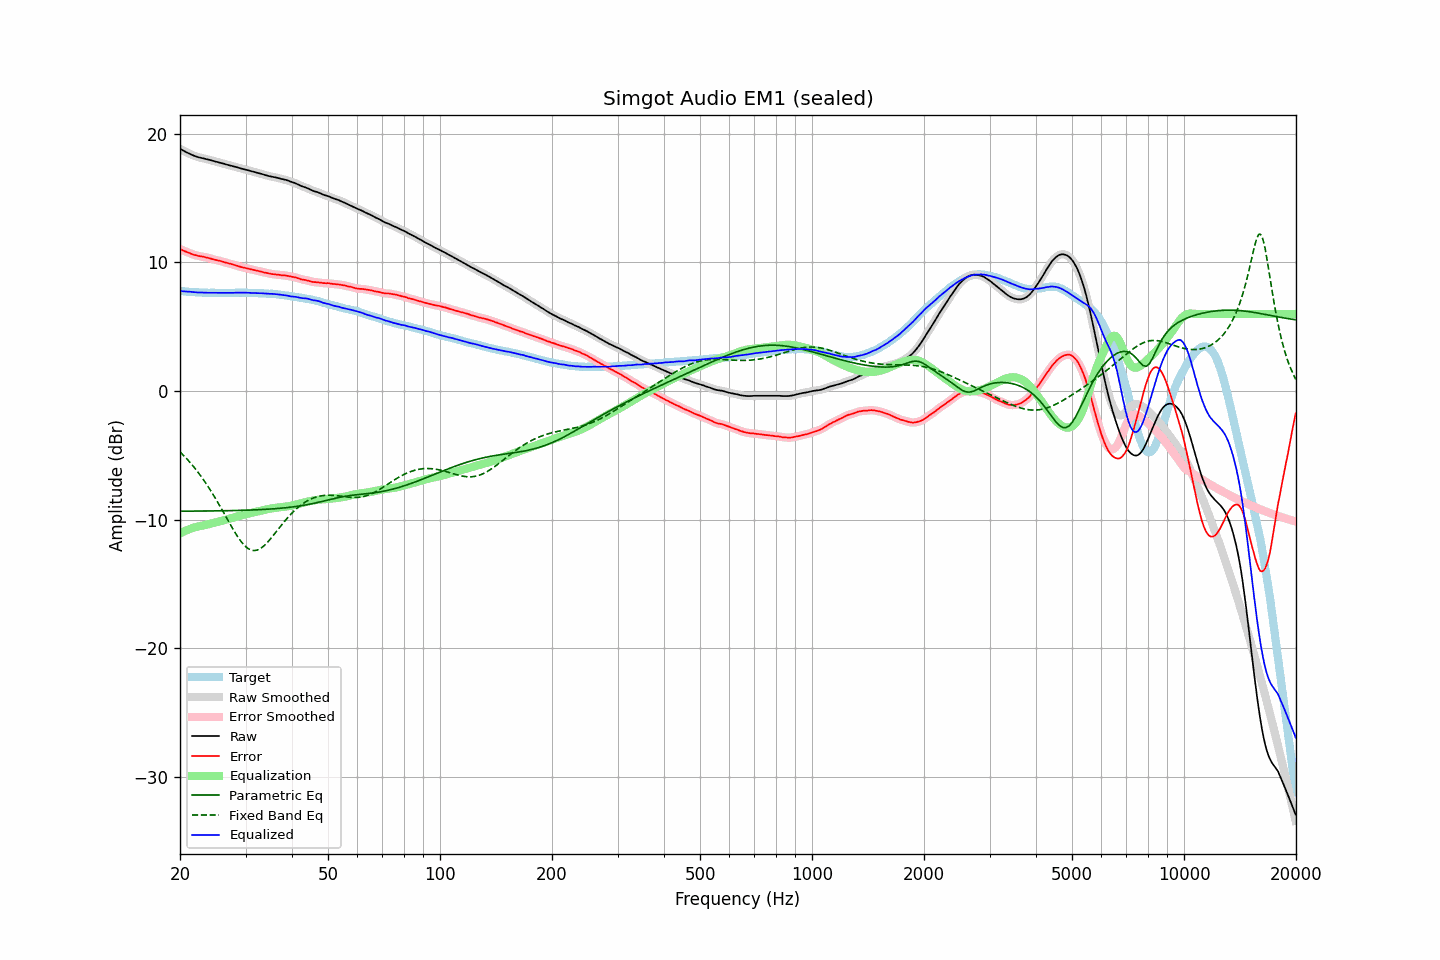

The file beside this chart, header and first rows:
frequency, raw, error, smoothed, error_smoothed, equalization, parametric_eq, fixed_band_eq, equalized_raw, equalized_smoothed, target
20.00, 18.84, 11.05, 18.84, 11.05, -11.06, -9.33, -4.72, 7.78, 7.78, 7.79
20.20, 18.77, 10.99, 18.77, 10.99, -10.99, -9.33, -4.84, 7.77, 7.77, 7.78
20.40, 18.70, 10.93, 18.70, 10.93, -10.93, -9.33, -4.97, 7.76, 7.76, 7.77
20.61, 18.63, 10.87, 18.63, 10.88, -10.88, -9.33, -5.10, 7.75, 7.75, 7.76
20.81, 18.57, 10.83, 18.57, 10.83, -10.82, -9.33, -5.23, 7.74, 7.74, 7.73
21.02, 18.51, 10.78, 18.51, 10.78, -10.77, -9.33, -5.37, 7.74, 7.74, 7.72
21.23, 18.45, 10.73, 18.45, 10.73, -10.72, -9.33, -5.51, 7.72, 7.73, 7.71
21.44, 18.40, 10.67, 18.39, 10.68, -10.68, -9.33, -5.65, 7.72, 7.71, 7.72
21.66, 18.34, 10.63, 18.34, 10.63, -10.64, -9.33, -5.80, 7.70, 7.70, 7.70
21.87, 18.29, 10.58, 18.29, 10.59, -10.60, -9.33, -5.96, 7.69, 7.69, 7.70
22.09, 18.25, 10.56, 18.24, 10.55, -10.56, -9.33, -6.11, 7.69, 7.68, 7.68
22.31, 18.20, 10.51, 18.20, 10.52, -10.53, -9.32, -6.27, 7.67, 7.67, 7.68
22.54, 18.17, 10.50, 18.17, 10.50, -10.50, -9.32, -6.44, 7.67, 7.67, 7.67
22.76, 18.15, 10.48, 18.14, 10.48, -10.47, -9.32, -6.61, 7.67, 7.67, 7.67
22.99, 18.12, 10.46, 18.12, 10.46, -10.45, -9.32, -6.78, 7.67, 7.67, 7.66
23.22, 18.09, 10.44, 18.09, 10.43, -10.42, -9.32, -6.96, 7.66, 7.66, 7.65
23.45, 18.06, 10.40, 18.05, 10.40, -10.40, -9.32, -7.14, 7.66, 7.66, 7.66
23.69, 18.02, 10.37, 18.02, 10.37, -10.37, -9.32, -7.33, 7.65, 7.65, 7.65
23.92, 17.99, 10.35, 17.99, 10.34, -10.34, -9.32, -7.52, 7.65, 7.65, 7.64
24.16, 17.96, 10.31, 17.95, 10.31, -10.31, -9.31, -7.72, 7.65, 7.64, 7.65
24.40, 17.92, 10.27, 17.92, 10.27, -10.28, -9.31, -7.92, 7.64, 7.64, 7.65
24.65, 17.89, 10.24, 17.88, 10.24, -10.24, -9.31, -8.12, 7.64, 7.64, 7.65
24.89, 17.85, 10.20, 17.85, 10.21, -10.21, -9.31, -8.33, 7.63, 7.64, 7.64
25.14, 17.82, 10.18, 17.82, 10.18, -10.18, -9.31, -8.54, 7.64, 7.64, 7.63
25.39, 17.79, 10.15, 17.78, 10.15, -10.15, -9.31, -8.75, 7.64, 7.64, 7.63
25.65, 17.75, 10.11, 17.75, 10.12, -10.11, -9.30, -8.97, 7.63, 7.64, 7.63
25.91, 17.72, 10.09, 17.72, 10.08, -10.08, -9.30, -9.19, 7.64, 7.64, 7.63
26.16, 17.69, 10.05, 17.68, 10.05, -10.05, -9.30, -9.41, 7.64, 7.64, 7.64
26.43, 17.65, 10.01, 17.65, 10.01, -10.01, -9.30, -9.64, 7.63, 7.64, 7.64
26.69, 17.62, 9.98, 17.61, 9.97, -9.98, -9.29, -9.86, 7.64, 7.64, 7.64
26.96, 17.58, 9.94, 17.58, 9.94, -9.94, -9.29, -10.08, 7.63, 7.64, 7.64
27.23, 17.55, 9.91, 17.55, 9.91, -9.91, -9.29, -10.30, 7.64, 7.64, 7.64
27.50, 17.52, 9.88, 17.51, 9.87, -9.87, -9.29, -10.52, 7.64, 7.64, 7.64
27.77, 17.48, 9.83, 17.48, 9.84, -9.84, -9.28, -10.73, 7.64, 7.64, 7.64
28.05, 17.45, 9.80, 17.45, 9.80, -9.80, -9.28, -10.94, 7.65, 7.65, 7.64
28.33, 17.42, 9.76, 17.41, 9.76, -9.76, -9.28, -11.14, 7.65, 7.65, 7.65
28.62, 17.38, 9.73, 17.38, 9.73, -9.73, -9.28, -11.34, 7.65, 7.65, 7.65
28.90, 17.35, 9.69, 17.34, 9.69, -9.69, -9.27, -11.52, 7.66, 7.65, 7.66
29.19, 17.31, 9.65, 17.31, 9.65, -9.66, -9.27, -11.69, 7.65, 7.65, 7.66
29.48, 17.28, 9.62, 17.28, 9.62, -9.62, -9.26, -11.84, 7.65, 7.65, 7.66
29.78, 17.25, 9.59, 17.24, 9.59, -9.59, -9.26, -11.98, 7.66, 7.65, 7.66
30.08, 17.21, 9.55, 17.21, 9.56, -9.56, -9.26, -12.10, 7.65, 7.65, 7.65
30.38, 17.18, 9.54, 17.18, 9.53, -9.53, -9.25, -12.21, 7.65, 7.65, 7.64
30.68, 17.15, 9.51, 17.14, 9.50, -9.50, -9.25, -12.28, 7.65, 7.64, 7.64
30.99, 17.11, 9.47, 17.11, 9.47, -9.47, -9.24, -12.34, 7.63, 7.64, 7.64
31.30, 17.08, 9.44, 17.08, 9.44, -9.44, -9.24, -12.37, 7.63, 7.63, 7.64
31.61, 17.05, 9.41, 17.04, 9.41, -9.42, -9.23, -12.39, 7.63, 7.63, 7.63
31.93, 17.01, 9.39, 17.01, 9.39, -9.39, -9.23, -12.38, 7.62, 7.62, 7.61
32.24, 16.98, 9.36, 16.97, 9.36, -9.36, -9.22, -12.36, 7.62, 7.62, 7.62
32.57, 16.94, 9.33, 16.94, 9.33, -9.33, -9.22, -12.30, 7.61, 7.61, 7.61
32.89, 16.91, 9.30, 16.91, 9.30, -9.30, -9.21, -12.24, 7.61, 7.61, 7.61
33.22, 16.88, 9.27, 16.87, 9.27, -9.27, -9.20, -12.15, 7.61, 7.60, 7.60
33.55, 16.84, 9.24, 16.84, 9.24, -9.24, -9.20, -12.05, 7.60, 7.60, 7.60
33.89, 16.80, 9.21, 16.80, 9.21, -9.21, -9.19, -11.93, 7.59, 7.59, 7.59
34.23, 16.77, 9.19, 16.76, 9.19, -9.18, -9.18, -11.81, 7.58, 7.58, 7.58
34.57, 16.73, 9.15, 16.73, 9.16, -9.16, -9.17, -11.67, 7.57, 7.57, 7.57
34.92, 16.70, 9.14, 16.70, 9.13, -9.13, -9.17, -11.53, 7.56, 7.57, 7.56
35.27, 16.68, 9.10, 16.67, 9.11, -9.11, -9.16, -11.38, 7.56, 7.56, 7.58
35.62, 16.65, 9.09, 16.65, 9.09, -9.09, -9.15, -11.22, 7.55, 7.56, 7.55
35.97, 16.63, 9.08, 16.62, 9.07, -9.08, -9.14, -11.06, 7.55, 7.55, 7.55
... 635 more rows
